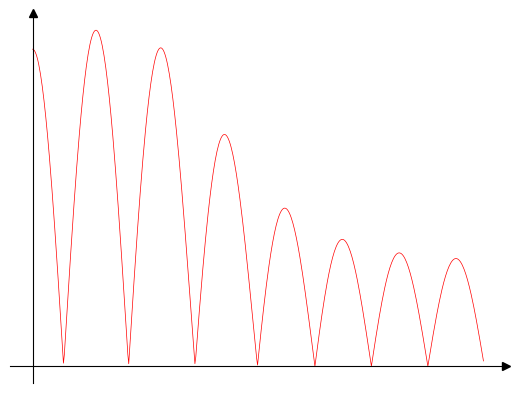

The script that saved this image:
import pylab
import matplotlib.pyplot as plt
import numpy as np
from scipy.signal import firwin, freqz
from scipy import signal

x = pylab.linspace(0, 26, 51)
y = pylab.sin(x)/x
fig, ax = plt.subplots()
ax.spines["left"].set_position(("data", 0))
ax.spines["bottom"].set_position(("data", 0))

# Hide the top and right spines.
ax.spines["top"].set_visible(False)
ax.spines["right"].set_visible(False)

ax.plot(1, 0, ">k", transform=ax.get_yaxis_transform(), clip_on=False)
ax.plot(0, 1, "^k", transform=ax.get_xaxis_transform(), clip_on=False)

# Hide number in the axis
ax.set_yticklabels([])
ax.set_xticklabels([])
ax.set_yticks([])
ax.set_xticks([])

BW = 2
M = 3
T1 = 0.03095703
T2 = 0.27556998
T3 = 0.74434815
""" 
STEP-1:
Given N, the designer must determine how fine an interpolation should be used. 
For the designs we investigated, where N varied from 15 to 256, we found that 16 N sample values of H(ejwT) lead to reliable computations and results; i.e., 16 to 1 interpolation was used. 
"""
N = 16

""" 
STEP-2:
Given the set of N values of Hk, the FFT is used to compute h(n), the inverse DFT of Hk.
For both N odd and N even the set Hk which was used was real and symmetric;
therefore h(n) is real in all cases and symmetric for N odd. 
"""
n= np.arange(0, N, 1)
print(n)
# Given Hk
Hk = np.zeros(N)
Hk[0:BW] = 1
Hk[BW] = T3 # T3
Hk[BW+1] = T2 # T2
Hk[BW+2] = T1 # T1
Hk[N-BW-2] = T1 # T1
Hk[N-BW-1] = T2 # T2
Hk[N-BW] = T3 # T3
Hk[(N-BW+1):N] = 1
# print(Hk)

Gk = np.zeros(N)
Gk[0:BW] = 1
Gk[BW] = T3
Gk[BW+1] = T2
Gk[BW+2] = T1
Gk[N-BW-2] = -T1
Gk[N-BW-1] = -T2
Gk[N-BW] = -T3
Gk[(N-BW+1):N] = -1

# Compute h(n) by IFFT
h = np.fft.ifft(Hk)
h = np.real(h)

def h_n_imres(n):
    h_i = Gk[0]/N
    for k in range(1, int(N/2-1)):
        h_i += (1/N)*2*Gk[k]*np.cos(np.pi*k/N+2*np.pi/N*k*n)
    return h_i

h = h_n_imres(n)

# Compute h(n) by IFFT
#h = np.fft.ifft(Hk)
h = np.real(h)


# Step 3: Rotate and join
HR = np.floor(16*N)
h_r = np.zeros(HR)
# h_r[(int(15*N/2)):(int(17*N/2))] = h
h1 = h[0:(int(N/2)+1):1]
h1 = h1[::-1]
h2 = h[(int(N/2+1)):N]
h2 = h2[::-1]
# h12 = np.concatenate((h1, h2))
h_r[int(15*N/2):(int(16*N/2)+1)] = h1
h_r[int(16*N/2)+1:int(17*N/2)] = h2
# print(h_r)

w, Hf = signal.freqz(h, [1], fs=10000)
ax.plot(w, np.abs(Hf), 'r', linewidth=0.5)

plt.show()